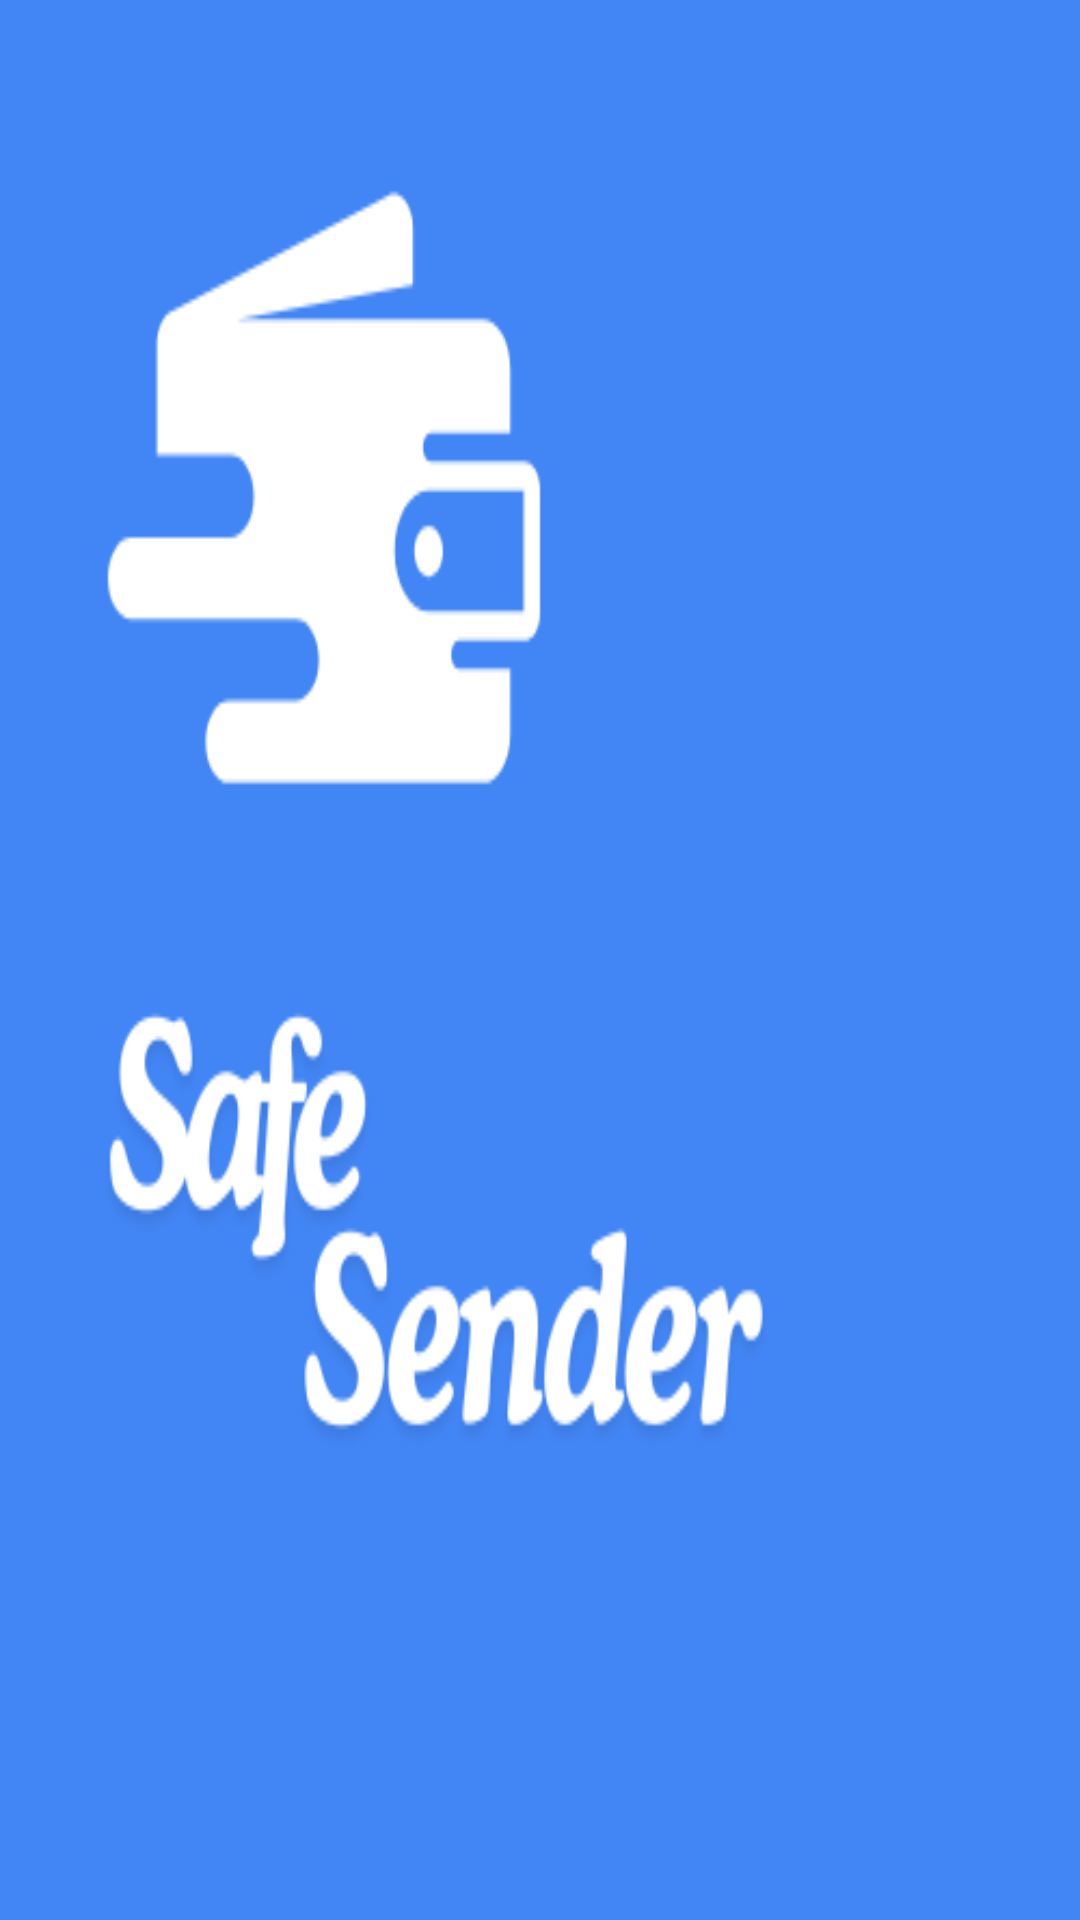

Here is an Android app screen rendered from its layout file. Give the layout XML and the strings, colors and styles it references.
<!-- AndroidManifest.xml: application theme Theme.SafeSenderApp -->
<!-- res/layout/header.xml -->
<?xml version="1.0" encoding="utf-8"?>

<LinearLayout xmlns:android="http://schemas.android.com/apk/res/android"
    android:layout_width="match_parent"
    android:layout_height="300dp"
    android:background="@drawable/drawer_background"
    android:orientation="vertical"
    android:gravity="bottom"
    android:layout_marginTop="35dp"
    >


</LinearLayout>
<!-- resources referenced by this layout -->
<resources>
  <!-- drawable drawer_background: png bitmap (drawable, 18300 bytes) -->
  <style name="Theme.SafeSenderApp" parent="Base.Theme.SafeSenderApp" />
  <style name="Base.Theme.SafeSenderApp" parent="Theme.Material3.DayNight.NoActionBar">
          
          
          <item name="android:windowTranslucentStatus">true</item>
          <item name="android:windowDrawsSystemBarBackgrounds">true</item>
          <item name="android:statusBarColor">@android:color/transparent</item>
      </style>
</resources>
